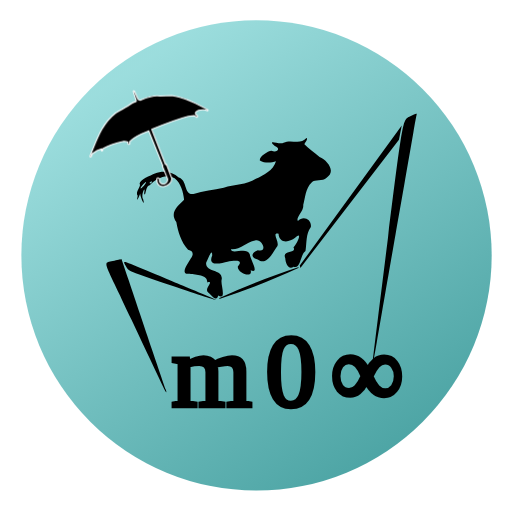
t = 0.00 s
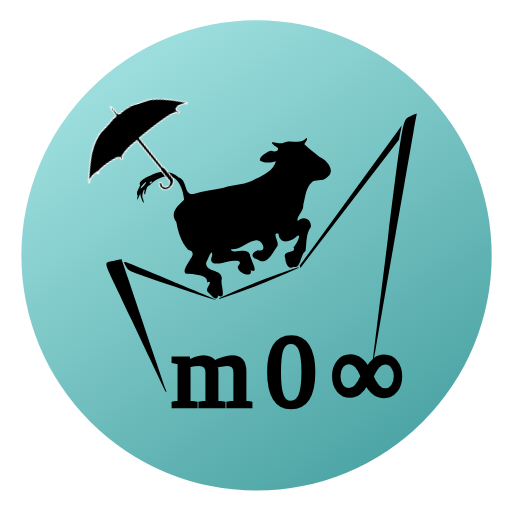
t = 0.68 s
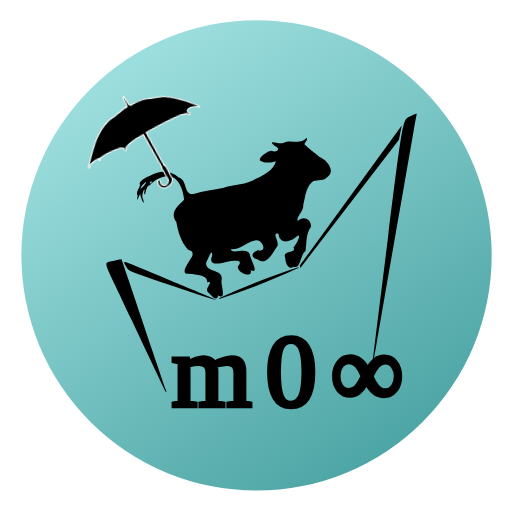
t = 1.37 s
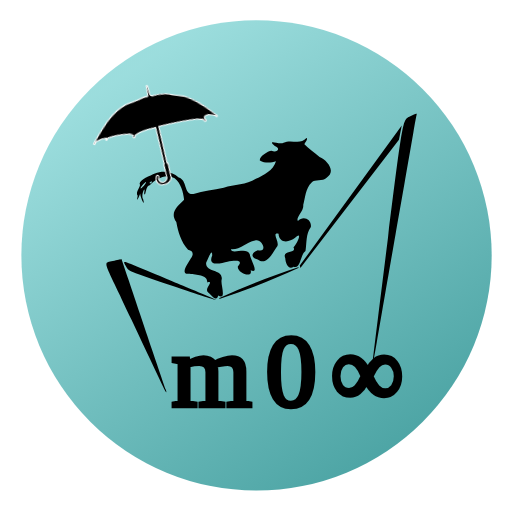
t = 2.05 s
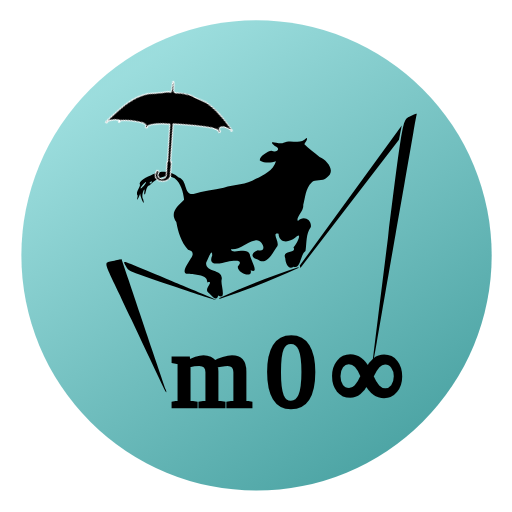
t = 2.73 s
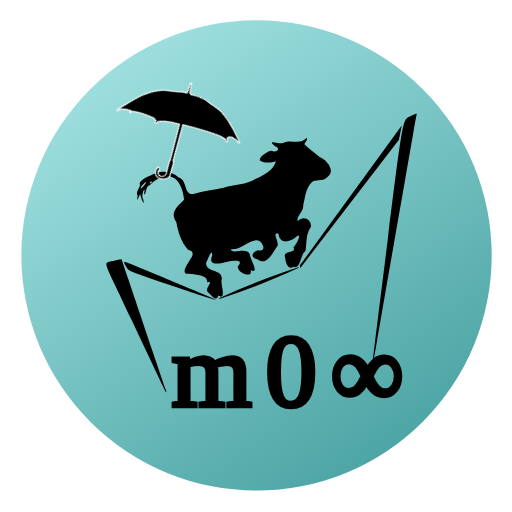
t = 3.42 s

The animated SVG that drew these frames (rendered in a browser with its animation timeline set to each time). Animation: 1 CSS @keyframes rule; one cycle of 4.10 s, repeats indefinitely.

<svg version="1.1" viewBox="0 0 47.9 47.9" xmlns="http://www.w3.org/2000/svg" xmlns:xlink="http://www.w3.org/1999/xlink">
 <defs>
  <linearGradient id="linearGradient14251" x1="150" x2="74.6" y1="188" y2="76.6" gradientTransform="matrix(.329 0 0 .329 14.6 55)" gradientUnits="userSpaceOnUse">
   <stop stop-color="#007d7d" offset="0"/>
   <stop stop-color="#72cfcf" offset="1"/>
  </linearGradient>
 </defs>
 
 <g transform="translate(2,2)">
  <g transform="translate(-25.4 -78)">
   <circle cx="47.4" cy="99.9" r="22" fill="url(#linearGradient14251)" opacity=".704" stroke-linecap="round" stroke-linejoin="round" stroke-width=".358"/>
   <path class="vaca" d="m51.3 101c-2.56 0.83-5.01 1.8-7.37 2.89l-0.01 0.08c2.48-0.84 5.02-1.77 7.44-2.91zm0.145-0.156 9.54-13.1-0.261 1.32-9.22 12zm10.9-14.2c-0.07-0.01-0.253 0.083-0.657 0.287-0.608 0.306-0.608 0.306-1.99 11.3-0.76 6.07-1.39 11.2-1.41 11.4-0.05 0.65 0.05 0.204 0.368-1.66 0.172-1.01 0.519-3.01 0.769-4.44 0.566-3.23 0.752-4.3 0.981-5.61 0.169-0.969 0.422-2.41 0.826-4.71 0.196-1.12 0.509-2.92 0.848-4.87 0.126-0.728 0.252-1.42 0.279-1.53 0.03-0.114 0.04-0.178-0.01-0.183zm-27.6 13.6c0-0.01-0.361 0.06-0.787 0.163-0.859 0.203-0.923-0.127 0.601 3.09 0.211 0.444 0.706 1.5 1.1 2.33 1.14 2.43 3.18 6.73 3.23 6.8 0.09 0.16 0.106 0.05 0.02-0.18-0.1-0.248-2.19-6.39-3.46-10.2-0.374-1.11-0.687-2.03-0.694-2.04zm0.324 0.265c-0.124 0-0.02 0.154 0.111 0.41 0.228 0.45 0.228 0.45 4.25 1.8 4.86 1.63 5.16 1.7 2.58 0.637-1.86-0.766-2.47-1.02-4.89-2.04-1.35-0.57-1.89-0.809-2.05-0.804zm17-11.6c-0.548 0.666-1.43 0.096-2.14 0.436-0.328 0.269-1.64-0.41-0.821 0.318 0.62 0.246 0.189 0.653-0.299 0.45-0.41 0.024-1.16 0.588-1.1 0.892 0.479 0.29 1.09 0.212 1.51 0.079-0.266 0.875-1.12 1.28-1.88 1.65-0.897 0.588-2.02 0.511-3.01 0.828-0.942 0.203-1.91 0.275-2.83 0.585-0.94 0.131-0.534-1.31-1.38-1.54-0.568-0.585-1.5-0.682-2.22-0.384-0.453 0.197-1.51 0.614-1.43 0.989 0.155 0.227-0.456 0.726-0.187 1.11-0.151 0.754 0.1 0.14 0.239-0.21-0.01 0.333 0.504 1.4 0.272 0.534-0.268-0.323 0.273-1.49 0.09-0.566 0.142 0.485 0.105-0.713 0.523-0.755 0.592-0.58 1.52-1.14 2.33-0.641 0.588 0.455 0.804 1.3 0.887 2-0.584 0.565-1.38 1.2-0.728 2.08 0.161 0.94 0.462 1.88 1.1 2.61 0.498 0.104 0.533 0.445 0.265 0.787-0.227 0.433-1.14 1.58-0.119 1.44 0.642 0.11 1.7 0.07 1.65 0.827 0.777-0.225-0.507 0.67 0.195 1.02 0.439 0.469 0.701 0.677 0.834 0.205 0.801 0.44 0.229-0.983 0.306-1.43 0.269-1.11-1.53-0.683-1.44-1.65 0.151-0.241 0.584-1.54 0.566-0.66-0.463 1.07 0.833 0.719 1.43 0.57 0.488-0.05 1.61-0.293 0.968 0.441-0.09 0.61 1.44 1.18 1.2 0.353 0.902 0.394-0.09-1.08-0.08-1.49-0.29-0.748-1.68 0.08-1.77-0.474 0.855 0.078 1.44-0.65 2.26-0.82 0.675-0.216 1.23 1.17 0.259 0.911-0.603 0.19-0.718 0.745-0.01 0.867 0.836 0.644 1.39-0.615 1.78-1.17 0.389-0.369-0.571-1.39 0.171-1.23 0.05 0.93 0.991 0.828 1.55 0.383 0.782-0.727 0.134 0.623-0.156 0.878 0.354 0.652-1.11 0.161-0.765 1.03 0.02 0.469 0.3 1.14 0.781 0.79 0.671 0.258 0.62-1.16 1.11-1.48 0.125-0.746 0.02-1.58 0.502-2.24 0.101-0.709-0.708-1.12-1.21-0.56-0.236-0.311 0.584-0.939 0.496-1.49 0.205-0.717 0.205-1.57 0.788-2.11 0.328-0.385 1.02-0.032 1.4-0.447 0.918-0.579 0.06-1.65-0.657-1.94-0.456-0.41-1.09-0.816-1.42-1.2 0.04-0.156 0.391-0.465 0.179-0.591zm-15 4.09c0.03 0.298-0.917 1.08-0.31 0.293 0.09-0.107 0.18-0.226 0.31-0.293zm0.522-0.039c0.114 0.29-0.506 0.235 0 0z" 
   color-rendering="auto" dominant-baseline="auto" image-rendering="auto" shape-rendering="auto" solid-color="#000000" stop-color="#000000" 
   />
   <path class="chapeu" d="m37.6 88.1c1.16-0.479 2.2-0.901 3.42-1.22l0.567-0.06 0.215 0.149c0.09 0.014 0.08-0.061 0.09-0.116l-0.182-0.165c-0.06-0.113-0.05-0.232 0.265-0.374 0.224-0.05 0.448-0.051 0.671-0.027l0.149 0.083c0.09-0.058 0.08-0.079 0.06-0.094-0.852-0.467-1.96-1.16-3.37-1.34l-1.11 0.043c-0.646-0.137-1.25 0.147-1.86 0.391-0.07 0-0.137 0-0.206-0.105l-0.333-0.742c-0.06-0.021-0.11-0.078-0.102 0.047l0.271 0.828c0 0.057 0 0.126-0.08 0.113-0.276 0.071-0.481 0.254-0.709 0.401-0.385 0.213-0.762 0.435-1.14 0.658-1.35 1.04-1.81 2.65-2.41 4.06 0.03 0.026 0.05 0.068 0.117 0.035l0.109-0.284c0.278-0.226 0.613-0.407 0.892-0.463l-0.02 0.171c0.03 0.042 0.06 0.071 0.09 0l0.05-0.187c0.649-0.393 1.3-0.548 1.95-0.685 0.138 0 0.266 0.022 0.374 0.067l0.01 0.19c0.114 0.069 0.121 0.01 0.163-0.012v-0.222c0.479-0.508 1.13-0.745 1.78-0.996l1.31 3.25-0.03 0.055 0.481 1.19c0.03 0.605-0.849 0.674-0.753 0.023-0.145-0.237-0.193-0.105-0.259-0.046-0.05 1.16 1.39 0.787 1.41-0.011l-0.512-1.35-0.08 0.037z" stroke="#fff" stroke-linecap="round" stroke-linejoin="round" stroke-width=".102"/>
   <text x="39.4582" y="113.973" font-family="sans-serif" font-size="9.62px" letter-spacing="1.29px" stroke="#000000" stroke-width=".437" word-spacing="0px" style="line-height:1.25" xml:space="preserve"><tspan x="39.4582" y="113.973" font-family="Consolas" stroke="#000000" stroke-width=".437">m0∞</tspan></text>
  </g>
 </g>
 <style>
    .chapeu {
        transform-origin: 39.7px 92.3px;
        animation: escala 4s ease-in-out .1s infinite alternate;
    }
    @keyframes escala {
            0% {    transform: rotate(-20deg);
            }
            100% {  transform: rotate(40deg);
            }
    }
    .vaca {
        fill: #000000;
        
        transition: fill 2s;
        
    }
    .vaca:hover {
        
        fill: #ff0000;
    }
 </style>
</svg>
